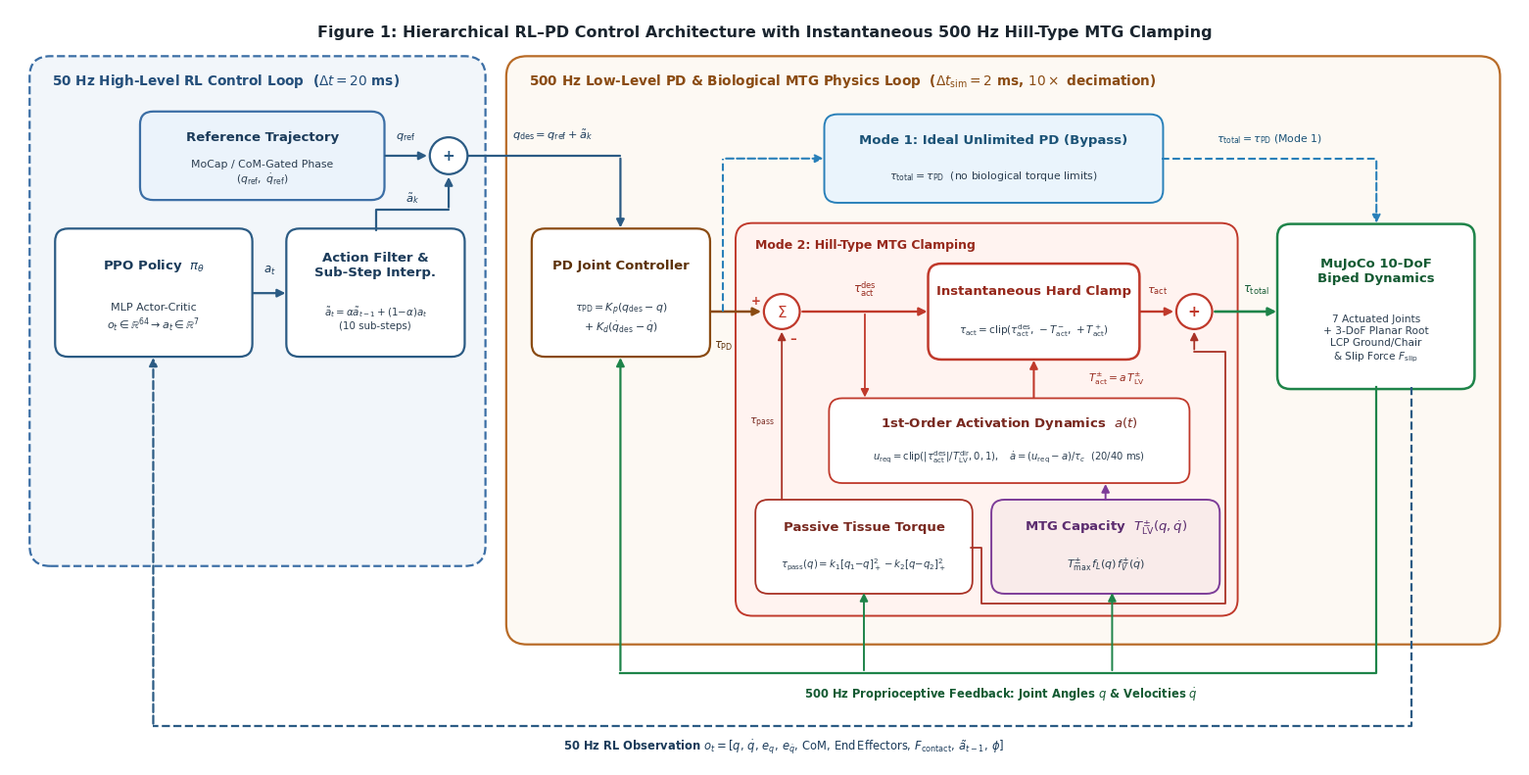

Write Python code to recreate this figure.
"""
Generate Figure 1 (Methods): Hierarchical 50 Hz RL + 500 Hz PD & Hill-Type MTG
Clamped Control Loop Architecture.

Outputs:
  - figures/fig1_control_loop.png (300 DPI)
  - figures/fig1_control_loop.pdf (vector)
  - figures/fig1_control_loop.svg (vector)
"""

import os
import matplotlib.pyplot as plt
import matplotlib.patches as patches
from matplotlib.patches import FancyBboxPatch, FancyArrowPatch, Circle


def draw_box(ax, x, y, w, h, title, body="", fc="#FFFFFF", ec="#2C3E50",
             lw=1.6, title_color="#1A252F", body_color="#2C3E50",
             title_fs=9.5, body_fs=8.0, radius=0.14, zorder=4):
    box = FancyBboxPatch(
        (x, y), w, h,
        boxstyle=f"round,pad=0.02,rounding_size={radius}",
        facecolor=fc, edgecolor=ec, linewidth=lw, zorder=zorder
    )
    ax.add_patch(box)
    if body:
        ax.text(
            x + w / 2.0, y + h * 0.72, title,
            ha="center", va="center", fontsize=title_fs, fontweight="bold",
            color=title_color, zorder=zorder + 1
        )
        ax.text(
            x + w / 2.0, y + h * 0.30, body,
            ha="center", va="center", fontsize=body_fs,
            color=body_color, linespacing=1.28, zorder=zorder + 1
        )
    else:
        ax.text(
            x + w / 2.0, y + h / 2.0, title,
            ha="center", va="center", fontsize=title_fs, fontweight="bold",
            color=title_color, linespacing=1.25, zorder=zorder + 1
        )
    return box


def draw_sum(ax, cx, cy, r=0.22, sym="+", fc="#FFFFFF", ec="#2C3E50", lw=1.6, zorder=6):
    c = Circle((cx, cy), r, facecolor=fc, edgecolor=ec, linewidth=lw, zorder=zorder)
    ax.add_patch(c)
    ax.text(cx, cy, sym, ha="center", va="center", fontsize=11, fontweight="bold",
            color=ec, zorder=zorder + 1)
    return c


def draw_arrow(ax, p1, p2, color="#2C3E50", lw=1.6, ls="-", rad=0.0, zorder=5,
               mutation_scale=12):
    arr = FancyArrowPatch(
        p1, p2,
        arrowstyle="-|>",
        mutation_scale=mutation_scale,
        color=color,
        linewidth=lw,
        linestyle=ls,
        connectionstyle=f"arc3,rad={rad}",
        zorder=zorder,
    )
    ax.add_patch(arr)
    return arr


def draw_ortho_arrow(ax, pts, color="#2C3E50", lw=1.6, ls="-", zorder=5, mutation_scale=12):
    """Draw a clean multi-segment orthogonal polyline ending with an arrowhead."""
    xs = [p[0] for p in pts[:-1]]
    ys = [p[1] for p in pts[:-1]]
    if len(pts) > 2:
        ax.plot(xs, ys, color=color, lw=lw, ls=ls, solid_capstyle="round",
                solid_joinstyle="round", zorder=zorder)
    draw_arrow(ax, pts[-2], pts[-1], color=color, lw=lw, ls=ls,
               zorder=zorder, mutation_scale=mutation_scale)


def main():
    os.makedirs("figures", exist_ok=True)

    plt.rcParams.update({
        "font.family": "DejaVu Sans",
        "mathtext.fontset": "dejavusans",
        "axes.edgecolor": "none",
    })

    fig, ax = plt.subplots(figsize=(15.5, 7.8), dpi=300)
    ax.set_xlim(0.0, 16.0)
    ax.set_ylim(0.0, 8.2)
    ax.axis("off")

    # -------------------------------------------------------------------------
    # Outer Rate-Domain Containers
    # -------------------------------------------------------------------------
    # 50 Hz RL Domain (Left)
    rl_bg = FancyBboxPatch(
        (0.25, 2.20), 4.75, 5.45,
        boxstyle="round,pad=0.04,rounding_size=0.22",
        facecolor="#F2F6FA", edgecolor="#3B6EA5", linewidth=1.6, linestyle="--", zorder=1
    )
    ax.add_patch(rl_bg)
    ax.text(
        0.45, 7.42, "50 Hz High-Level RL Control Loop  ($\\Delta t = 20$ ms)",
        ha="left", va="center", fontsize=9.8, fontweight="bold", color="#234E7A", zorder=2
    )

    # 500 Hz Physics & Actuation Domain (Right)
    phy_bg = FancyBboxPatch(
        (5.30, 1.35), 10.45, 6.30,
        boxstyle="round,pad=0.04,rounding_size=0.22",
        facecolor="#FDF9F3", edgecolor="#B86B27", linewidth=1.6, linestyle="-", zorder=1
    )
    ax.add_patch(phy_bg)
    ax.text(
        5.50, 7.42, "500 Hz Low-Level PD & Biological MTG Physics Loop  ($\\Delta t_{\\mathrm{sim}} = 2$ ms, $10\\times$ decimation)",
        ha="left", va="center", fontsize=9.8, fontweight="bold", color="#8A4B12", zorder=2
    )

    # Mode 2 MTG Clamping Sub-Container (inside 500 Hz domain)
    mtg_bg = FancyBboxPatch(
        (7.72, 1.65), 5.26, 4.20,
        boxstyle="round,pad=0.03,rounding_size=0.18",
        facecolor="#FFF3F0", edgecolor="#C0392B", linewidth=1.4, linestyle="-", zorder=2
    )
    ax.add_patch(mtg_bg)
    ax.text(
        7.90, 5.64, "Mode 2: Hill-Type MTG Clamping",
        ha="left", va="center", fontsize=9.0, fontweight="bold", color="#96281B", zorder=3
    )

    # -------------------------------------------------------------------------
    # Blocks: 50 Hz RL Domain
    # -------------------------------------------------------------------------
    draw_box(
        ax, 0.50, 4.45, 2.05, 1.35,
        "PPO Policy  $\\pi_\\theta$",
        "MLP Actor-Critic\n$o_t \\in \\mathbb{R}^{64} \\rightarrow a_t \\in \\mathbb{R}^7$",
        fc="#FFFFFF", ec="#2B5B84", title_color="#1B3B5A"
    )

    draw_box(
        ax, 2.95, 4.45, 1.85, 1.35,
        "Action Filter &\nSub-Step Interp.",
        "$\\tilde{a}_t = \\alpha\\tilde{a}_{t-1} + (1{-}\\alpha)a_t$\n(10 sub-steps)",
        fc="#FFFFFF", ec="#2B5B84", title_color="#1B3B5A", body_fs=7.4
    )

    draw_box(
        ax, 1.40, 6.15, 2.55, 0.92,
        "Reference Trajectory",
        "MoCap / CoM-Gated Phase\n$(q_{\\mathrm{ref}},\\; \\dot{q}_{\\mathrm{ref}})$",
        fc="#EBF3FB", ec="#3B6EA5", title_color="#1B3B5A", body_fs=7.8
    )

    # Summing junction for q_des = q_ref + a_k
    sum_q = (4.65, 6.61)
    draw_sum(ax, sum_q[0], sum_q[1], r=0.20, sym="+", ec="#2B5B84")

    # -------------------------------------------------------------------------
    # Blocks: 500 Hz PD & Mode 1 Bypass
    # -------------------------------------------------------------------------
    draw_box(
        ax, 5.55, 4.45, 1.85, 1.35,
        "PD Joint Controller",
        "$\\tau_{\\mathrm{PD}} = K_p(q_{\\mathrm{des}} - q)$\n$+\\; K_d(\\dot{q}_{\\mathrm{des}} - \\dot{q})$",
        fc="#FFFFFF", ec="#8A4B12", title_color="#5C310A", body_fs=7.9
    )

    # Mode 1 bypass badge (top of 500 Hz box)
    draw_box(
        ax, 8.65, 6.12, 3.55, 0.92,
        "Mode 1: Ideal Unlimited PD (Bypass)",
        "$\\tau_{\\mathrm{total}} = \\tau_{\\mathrm{PD}}$  (no biological torque limits)",
        fc="#EAF4FC", ec="#2980B9", lw=1.4, title_color="#1A5276", body_fs=7.8
    )

    # -------------------------------------------------------------------------
    # Blocks: Mode 2 MTG Clamping (inside mtg_bg)
    # -------------------------------------------------------------------------
    # Summing junction 1: tau_act_des = tau_PD - tau_pass
    sum_sub = (8.18, 4.92)
    draw_sum(ax, sum_sub[0], sum_sub[1], r=0.19, sym="$\\Sigma$", ec="#C0392B")
    ax.text(7.90, 5.04, "+", ha="center", va="center", fontsize=8.5, fontweight="bold", color="#C0392B", zorder=7)
    ax.text(8.30, 4.62, "–", ha="center", va="center", fontsize=9.5, fontweight="bold", color="#C0392B", zorder=7)

    # Hard Clamp Block
    draw_box(
        ax, 9.75, 4.42, 2.20, 1.00,
        "Instantaneous Hard Clamp",
        "$\\tau_{\\mathrm{act}} = \\mathrm{clip}(\\tau_{\\mathrm{act}}^{\\mathrm{des}},\\, -T_{\\mathrm{act}}^-,\\, +T_{\\mathrm{act}}^+)$",
        fc="#FFFFFF", ec="#C0392B", lw=1.8, title_color="#96281B", body_fs=7.5
    )

    # Summing junction 2: tau_total = tau_act + tau_pass
    sum_add = (12.55, 4.92)
    draw_sum(ax, sum_add[0], sum_add[1], r=0.19, sym="+", ec="#C0392B")

    # Passive Joint Torque Block
    draw_box(
        ax, 7.92, 1.88, 2.26, 0.98,
        "Passive Tissue Torque",
        "$\\tau_{\\mathrm{pass}}(q) = k_1[q_1{-}q]_+^2 - k_2[q{-}q_2]_+^2$",
        fc="#FFFFFF", ec="#A93226", lw=1.3, title_color="#78281F", body_fs=7.3
    )

    # Force-Length-Velocity Envelope Block
    draw_box(
        ax, 10.42, 1.88, 2.38, 0.98,
        "MTG Capacity  $T_{\\mathrm{LV}}^{\\pm}(q,\\dot{q})$",
        "$T_{\\max}^{\\pm}\\, f_L(q)\\, f_V^{\\pm}(\\dot{q})$",
        fc="#F9EBEA", ec="#7D3C98", lw=1.4, title_color="#5B2C6F", body_fs=8.0
    )

    # 1st-Order Activation Dynamics Block
    draw_box(
        ax, 8.70, 3.08, 3.78, 0.88,
        "1st-Order Activation Dynamics  $a(t)$",
        "$u_{\\mathrm{req}} = \\mathrm{clip}(|\\tau_{\\mathrm{act}}^{\\mathrm{des}}| / T_{\\mathrm{LV}}^{\\mathrm{dir}}, 0, 1),\\quad \\dot{a} = (u_{\\mathrm{req}} - a)/\\tau_c$  ($20/40$ ms)",
        fc="#FFFFFF", ec="#C0392B", lw=1.3, title_color="#78281F", body_fs=7.2
    )

    # -------------------------------------------------------------------------
    # Block: MuJoCo 10-DoF Biped Dynamics
    # -------------------------------------------------------------------------
    draw_box(
        ax, 13.45, 4.10, 2.05, 1.75,
        "MuJoCo 10-DoF\nBiped Dynamics",
        "7 Actuated Joints\n+ 3-DoF Planar Root\nLCP Ground/Chair\n& Slip Force $F_{\\mathrm{slip}}$",
        fc="#FFFFFF", ec="#1E8449", lw=1.8, title_color="#145A32", body_fs=7.6
    )

    # -------------------------------------------------------------------------
    # Signal Arrows: Forward Path
    # -------------------------------------------------------------------------
    # Policy -> Filter
    draw_arrow(ax, (2.55, 5.12), (2.95, 5.12), color="#2B5B84")
    ax.text(2.75, 5.30, "$a_t$", ha="center", va="bottom", fontsize=8.5, color="#1B3B5A", fontweight="bold")

    # Reference -> sum_q
    draw_arrow(ax, (3.95, 6.61), (4.45, 6.61), color="#2B5B84")
    ax.text(4.20, 6.76, "$q_{\\mathrm{ref}}$", ha="center", va="bottom", fontsize=8.2, color="#1B3B5A")

    # Filter -> sum_q
    draw_ortho_arrow(ax, [(3.88, 5.80), (3.88, 6.02), (4.65, 6.02), (4.65, 6.41)], color="#2B5B84")
    ax.text(4.27, 6.08, "$\\tilde{a}_k$", ha="center", va="bottom", fontsize=8.2, color="#1B3B5A")

    # sum_q -> PD Controller
    draw_ortho_arrow(ax, [(4.85, 6.61), (6.47, 6.61), (6.47, 5.80)], color="#2B5B84")
    ax.text(5.75, 6.75, "$q_{\\mathrm{des}} = q_{\\mathrm{ref}} + \\tilde{a}_k$",
            ha="center", va="bottom", fontsize=8.2, color="#1B3B5A", fontweight="bold")

    # PD Controller -> Mode 2 (sum_sub)
    draw_arrow(ax, (7.40, 4.92), (7.99, 4.92), color="#8A4B12", lw=1.8)
    ax.text(7.56, 4.62, "$\\tau_{\\mathrm{PD}}$", ha="center", va="top", fontsize=8.4,
            color="#5C310A", fontweight="bold",
            bbox=dict(boxstyle="round,pad=0.10", fc="#FDF9F3", ec="none", alpha=0.9))

    # PD Controller -> Mode 1 Bypass (dashed blue)
    draw_ortho_arrow(ax, [(7.56, 4.92), (7.56, 6.58), (8.65, 6.58)], color="#2980B9", lw=1.5, ls="--")

    # Mode 1 Bypass -> MuJoCo (dashed blue)
    draw_ortho_arrow(ax, [(12.20, 6.58), (14.48, 6.58), (14.48, 5.85)], color="#2980B9", lw=1.5, ls="--")
    ax.text(13.35, 6.72, "$\\tau_{\\mathrm{total}} = \\tau_{\\mathrm{PD}}$ (Mode 1)",
            ha="center", va="bottom", fontsize=7.8, color="#1A5276")

    # sum_sub -> Hard Clamp
    draw_arrow(ax, (8.37, 4.92), (9.75, 4.92), color="#C0392B", lw=1.7)
    ax.text(9.06, 5.06, "$\\tau_{\\mathrm{act}}^{\\mathrm{des}}$", ha="center", va="bottom",
            fontsize=8.5, color="#96281B", fontweight="bold")

    # Tap tau_act_des down into Activation Dynamics
    draw_ortho_arrow(ax, [(9.06, 4.92), (9.06, 3.96)], color="#C0392B", lw=1.3)

    # T_LV -> Activation Dynamics
    draw_ortho_arrow(ax, [(11.61, 2.86), (11.61, 3.08)], color="#7D3C98", lw=1.4)

    # Activation Dynamics -> Hard Clamp (T_act = a * T_LV)
    draw_arrow(ax, (10.85, 3.96), (10.85, 4.42), color="#C0392B", lw=1.5)
    ax.text(11.72, 4.19, "$T_{\\mathrm{act}}^{\\pm} = a\\,T_{\\mathrm{LV}}^{\\pm}$",
            ha="center", va="center", fontsize=7.7, color="#96281B", fontweight="bold")

    # Hard Clamp -> sum_add
    draw_arrow(ax, (11.95, 4.92), (12.36, 4.92), color="#C0392B", lw=1.7)
    ax.text(12.16, 5.09, "$\\tau_{\\mathrm{act}}$", ha="center", va="bottom",
            fontsize=8.2, color="#96281B", fontweight="bold")

    # Passive Torque -> sum_sub (subtract) and sum_add (add)
    draw_ortho_arrow(ax, [(8.18, 2.86), (8.18, 4.73)], color="#A93226", lw=1.3)
    ax.text(8.10, 3.72, "$\\tau_{\\mathrm{pass}}$", ha="right", va="center", fontsize=7.9, color="#78281F")

    draw_ortho_arrow(ax, [(10.18, 2.36), (10.30, 2.36), (10.30, 1.75), (12.88, 1.75), (12.88, 4.48), (12.55, 4.48), (12.55, 4.73)],
                     color="#A93226", lw=1.3, ls="-")

    # sum_add -> MuJoCo
    draw_arrow(ax, (12.74, 4.92), (13.45, 4.92), color="#1E8449", lw=1.9)
    ax.text(13.21, 5.09, "$\\tau_{\\mathrm{total}}$", ha="center", va="bottom",
            fontsize=8.4, color="#145A32", fontweight="bold")

    # -------------------------------------------------------------------------
    # Feedback Loops (Bottom)
    # -------------------------------------------------------------------------
    # 500 Hz Internal State Feedback (q, qdot)
    fb_y_500 = 1.00
    ax.plot([14.48, 14.48, 6.47], [4.10, fb_y_500, fb_y_500], color="#1E8449", lw=1.6, zorder=4)
    draw_arrow(ax, (6.47, fb_y_500), (6.47, 4.45), color="#1E8449", lw=1.6)
    draw_arrow(ax, (9.05, fb_y_500), (9.05, 1.90), color="#1E8449", lw=1.4)
    draw_arrow(ax, (11.68, fb_y_500), (11.68, 1.90), color="#1E8449", lw=1.4)
    ax.text(
        10.50, fb_y_500 - 0.14,
        "500 Hz Proprioceptive Feedback: Joint Angles $q$ & Velocities $\\dot{q}$",
        ha="center", va="top", fontsize=8.3, color="#145A32", fontweight="bold"
    )

    # 50 Hz RL Observation Feedback (o_t)
    fb_y_50 = 0.42
    draw_ortho_arrow(
        ax,
        [(14.85, 4.10), (14.85, fb_y_50), (1.52, fb_y_50), (1.52, 4.45)],
        color="#2B5B84", lw=1.6, ls="--"
    )
    ax.text(
        8.20, fb_y_50 - 0.12,
        "50 Hz RL Observation $o_t = [q,\\, \\dot{q},\\, e_q,\\, e_{\\dot{q}},\\, \\mathrm{CoM},\\, \\mathrm{End\\,Effectors},\\, F_{\\mathrm{contact}},\\, \\tilde{a}_{t-1},\\, \\phi]$",
        ha="center", va="top", fontsize=8.3, color="#1B3B5A", fontweight="bold"
    )

    # Title Banner
    ax.text(
        8.0, 7.95,
        "Figure 1: Hierarchical RL–PD Control Architecture with Instantaneous 500 Hz Hill-Type MTG Clamping",
        ha="center", va="center", fontsize=11.5, fontweight="bold", color="#1A252F"
    )

    plt.tight_layout(pad=0.3)
    fig.savefig("figures/fig1_control_loop.png", dpi=300, bbox_inches="tight")
    fig.savefig("figures/fig1_control_loop.pdf", bbox_inches="tight")
    fig.savefig("figures/fig1_control_loop.svg", bbox_inches="tight")
    plt.close(fig)
    print("[DONE] Saved figures/fig1_control_loop.{png,pdf,svg}")


if __name__ == "__main__":
    main()
